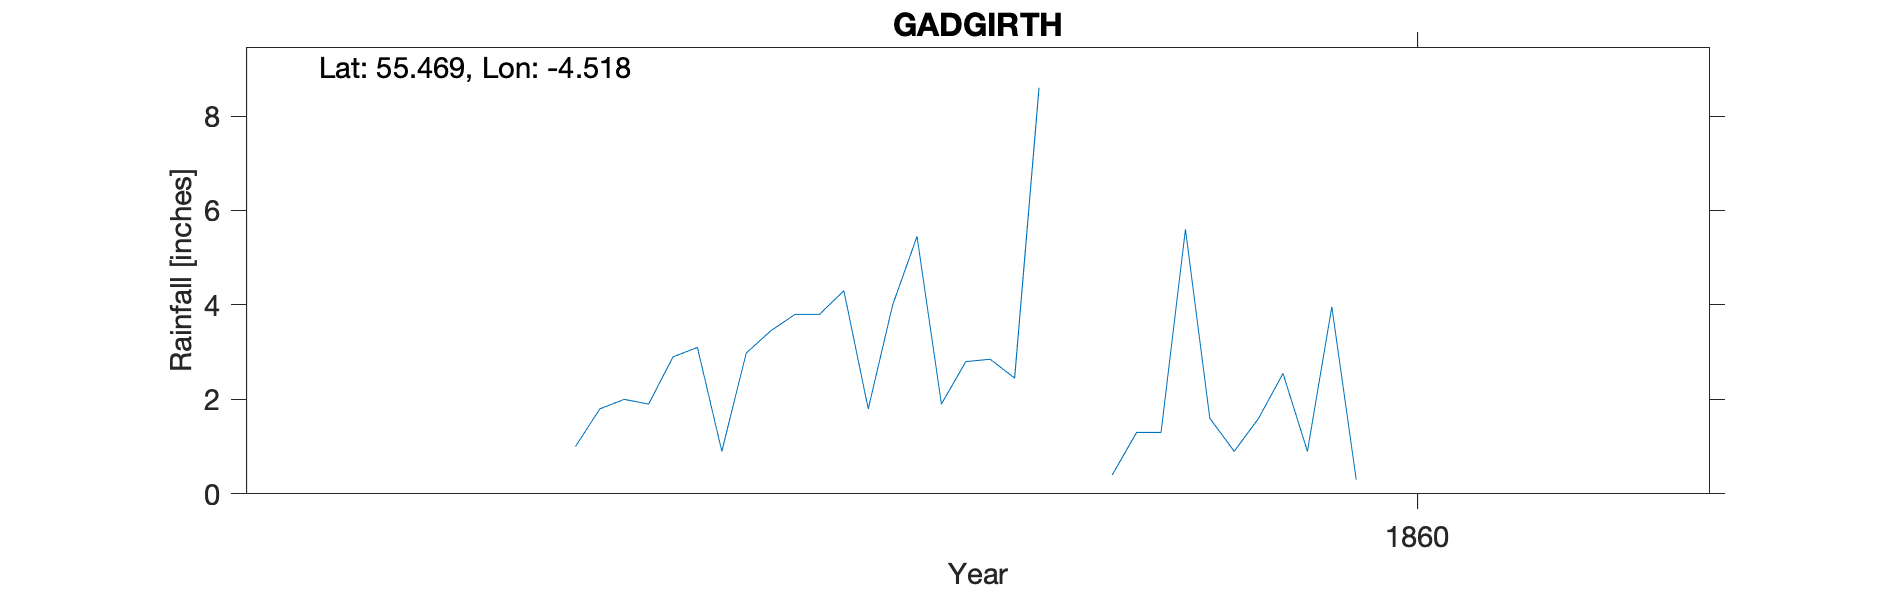

The table this chart was drawn from, first rows:
GADGIRTH AYRSHIRE, , , , , , , , , , , , , , , , , , , , 
Grid ref, NS 409 223, Long, -4.518, Lat, 55.47, Elevation, 165, ft, , , , , , , , , , , , 
Station no, RR1767, , , , , , , , , , , , , , , , , , , 
, 1850, 1851, 1852, 1853, 1854, 1855, 1856, 1857, 1858, 1859, 1860, 1861, 1862, 1863, 1864, 1865, 1866, 1867, 1868, 1869
January, , , , , , , , , 3.1, 2.85, 2.55, , , , , , , , , 
February, , , , , , , , , 0.9, 2.45, 0.9, , , , , , , , , 
March, , , , , , , , , 2.98, 8.6, 3.96, , , , , , , , , 
April, , , , , , , , 0.8, 3.45, , 0.3, , , , , , , , , 
May, , , , , , , , , 3.8, , , , , , , , , , , 
June, , , , , , , , , 3.8, 0.4, , , , , , , , , , 
July, , , , , , , , , 4.3, 1.3, , , , , , , , , , 
August, , , , , , , , 1, 1.8, 1.3, , , , , , , , , , 
September, , , , , , , , 1.8, 4, 5.6, , , , , , , , , , 
October, , , , , , , , 2, 5.45, 1.6, , , , , , , , , , 
November, , , , , , , , 1.9, 1.9, 0.9, , , , , , , , , , 
December, , , , , , , , 2.9, 2.8, 1.6, , , , , , , , , , 
Total, , , , , , , , , 38.28, , , , , , , , , , , 
